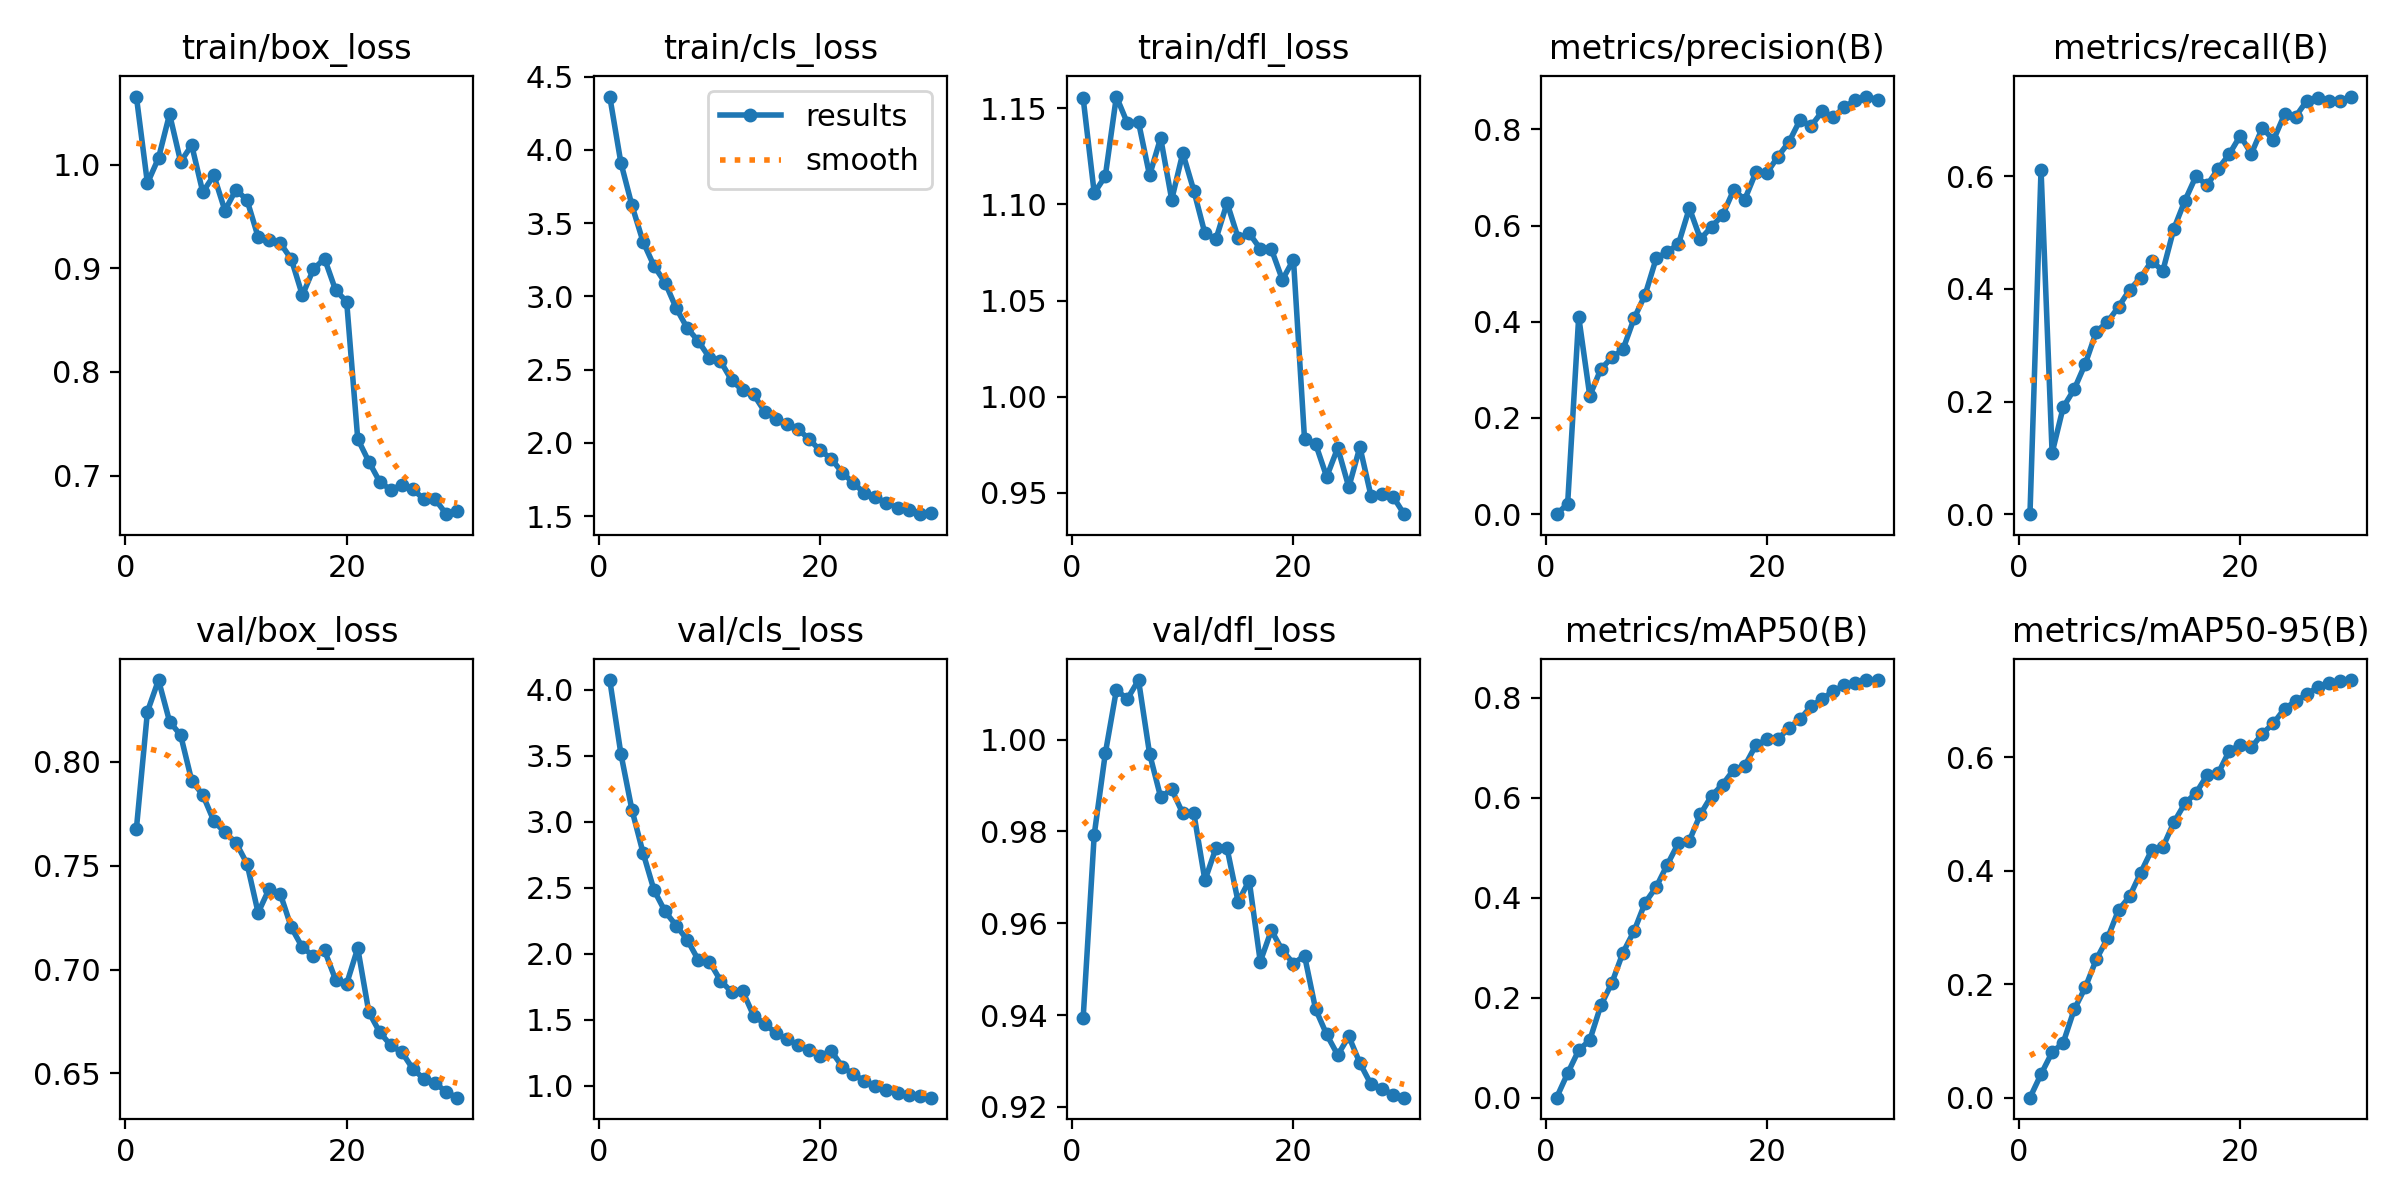

Source data for this figure (header and first rows):
epoch, train/box_loss, train/cls_loss, train/dfl_loss, metrics/precision(B), metrics/recall(B), metrics/mAP50(B), metrics/mAP50-95(B), val/box_loss, val/cls_loss, val/dfl_loss, lr/pg0, lr/pg1, lr/pg2
1, 1.066, 4.365, 1.155, 0, 0, 0, 0, 0.7676, 4.074, 0.9394, 8.6053e-05, 8.6053e-05, 8.6053e-05
2, 0.9822, 3.914, 1.106, 0.02137, 0.6119, 0.04871, 0.04136, 0.8241, 3.518, 0.9793, 0.0001689, 0.0001689, 0.0001689
3, 1.006, 3.622, 1.115, 0.4103, 0.1085, 0.09499, 0.08002, 0.8393, 3.092, 0.997, 0.0002458, 0.0002458, 0.0002458
4, 1.049, 3.375, 1.156, 0.2461, 0.1897, 0.1152, 0.09659, 0.8194, 2.767, 1.011, 0.0002577, 0.0002577, 0.0002577
5, 1.003, 3.208, 1.142, 0.3015, 0.222, 0.1847, 0.1556, 0.8128, 2.482, 1.009, 0.0002482, 0.0002482, 0.0002482
6, 1.019, 3.094, 1.143, 0.3258, 0.2671, 0.23, 0.1943, 0.7909, 2.321, 1.013, 0.0002388, 0.0002388, 0.0002388
7, 0.9736, 2.92, 1.115, 0.3423, 0.3243, 0.2903, 0.244, 0.7841, 2.214, 0.9969, 0.0002293, 0.0002293, 0.0002293
8, 0.9898, 2.783, 1.135, 0.4067, 0.3412, 0.3334, 0.2806, 0.7715, 2.106, 0.9875, 0.0002199, 0.0002199, 0.0002199
9, 0.9558, 2.695, 1.103, 0.456, 0.3681, 0.3902, 0.3306, 0.766, 1.953, 0.9892, 0.0002104, 0.0002104, 0.0002104
10, 0.9761, 2.582, 1.127, 0.5315, 0.3984, 0.4215, 0.3546, 0.7611, 1.942, 0.9839, 0.000201, 0.000201, 0.000201
11, 0.9659, 2.558, 1.107, 0.5454, 0.4199, 0.4662, 0.3963, 0.7509, 1.798, 0.9839, 0.0001916, 0.0001916, 0.0001916
12, 0.9303, 2.428, 1.085, 0.5607, 0.4498, 0.5092, 0.4365, 0.7273, 1.712, 0.9694, 0.0001821, 0.0001821, 0.0001821
13, 0.9272, 2.358, 1.082, 0.6362, 0.4318, 0.5147, 0.4413, 0.7389, 1.719, 0.9764, 0.0001727, 0.0001727, 0.0001727
14, 0.9244, 2.33, 1.101, 0.5719, 0.5068, 0.5674, 0.4851, 0.7365, 1.53, 0.9763, 0.0001632, 0.0001632, 0.0001632
15, 0.9089, 2.213, 1.083, 0.5974, 0.5568, 0.6043, 0.5188, 0.7203, 1.47, 0.9647, 0.0001538, 0.0001538, 0.0001538
16, 0.874, 2.163, 1.085, 0.6215, 0.6002, 0.6267, 0.537, 0.7106, 1.399, 0.9693, 0.0001443, 0.0001443, 0.0001443
17, 0.8993, 2.126, 1.077, 0.6738, 0.5841, 0.6563, 0.5681, 0.7065, 1.353, 0.9516, 0.0001349, 0.0001349, 0.0001349
18, 0.9094, 2.094, 1.077, 0.6539, 0.6133, 0.6639, 0.5716, 0.7092, 1.312, 0.9585, 0.0001255, 0.0001255, 0.0001255
19, 0.879, 2.026, 1.061, 0.7103, 0.639, 0.7055, 0.6109, 0.6951, 1.271, 0.9541, 0.000116, 0.000116, 0.000116
20, 0.8679, 1.949, 1.071, 0.7092, 0.6722, 0.7171, 0.6219, 0.6932, 1.224, 0.9512, 0.0001066, 0.0001066, 0.0001066
21, 0.7354, 1.893, 0.9779, 0.7433, 0.64, 0.7174, 0.6172, 0.7103, 1.266, 0.9529, 9.7124e-05, 9.7124e-05, 9.7124e-05
22, 0.7135, 1.797, 0.9754, 0.7737, 0.686, 0.7402, 0.6415, 0.6795, 1.145, 0.9413, 8.768e-05, 8.768e-05, 8.768e-05
23, 0.6937, 1.726, 0.9583, 0.8195, 0.6643, 0.7573, 0.6598, 0.6697, 1.087, 0.9358, 7.8236e-05, 7.8236e-05, 7.8236e-05
24, 0.6861, 1.657, 0.9734, 0.8068, 0.7101, 0.7839, 0.6855, 0.6635, 1.039, 0.9313, 6.8792e-05, 6.8792e-05, 6.8792e-05
25, 0.6911, 1.629, 0.9529, 0.8373, 0.7059, 0.7978, 0.6987, 0.6601, 0.9991, 0.9354, 5.9348e-05, 5.9348e-05, 5.9348e-05
26, 0.6866, 1.59, 0.9738, 0.826, 0.7338, 0.814, 0.7107, 0.652, 0.9675, 0.9295, 4.9905e-05, 4.9905e-05, 4.9905e-05
27, 0.6769, 1.558, 0.9485, 0.8456, 0.7397, 0.8254, 0.7236, 0.6473, 0.945, 0.9249, 4.0461e-05, 4.0461e-05, 4.0461e-05
28, 0.6771, 1.543, 0.9495, 0.8615, 0.7342, 0.8307, 0.73, 0.6454, 0.9333, 0.9239, 3.1017e-05, 3.1017e-05, 3.1017e-05
29, 0.6627, 1.513, 0.948, 0.868, 0.7335, 0.8352, 0.7344, 0.641, 0.9217, 0.9227, 2.1573e-05, 2.1573e-05, 2.1573e-05
30, 0.6659, 1.518, 0.9389, 0.8615, 0.7416, 0.8359, 0.736, 0.6383, 0.9102, 0.922, 1.2129e-05, 1.2129e-05, 1.2129e-05
